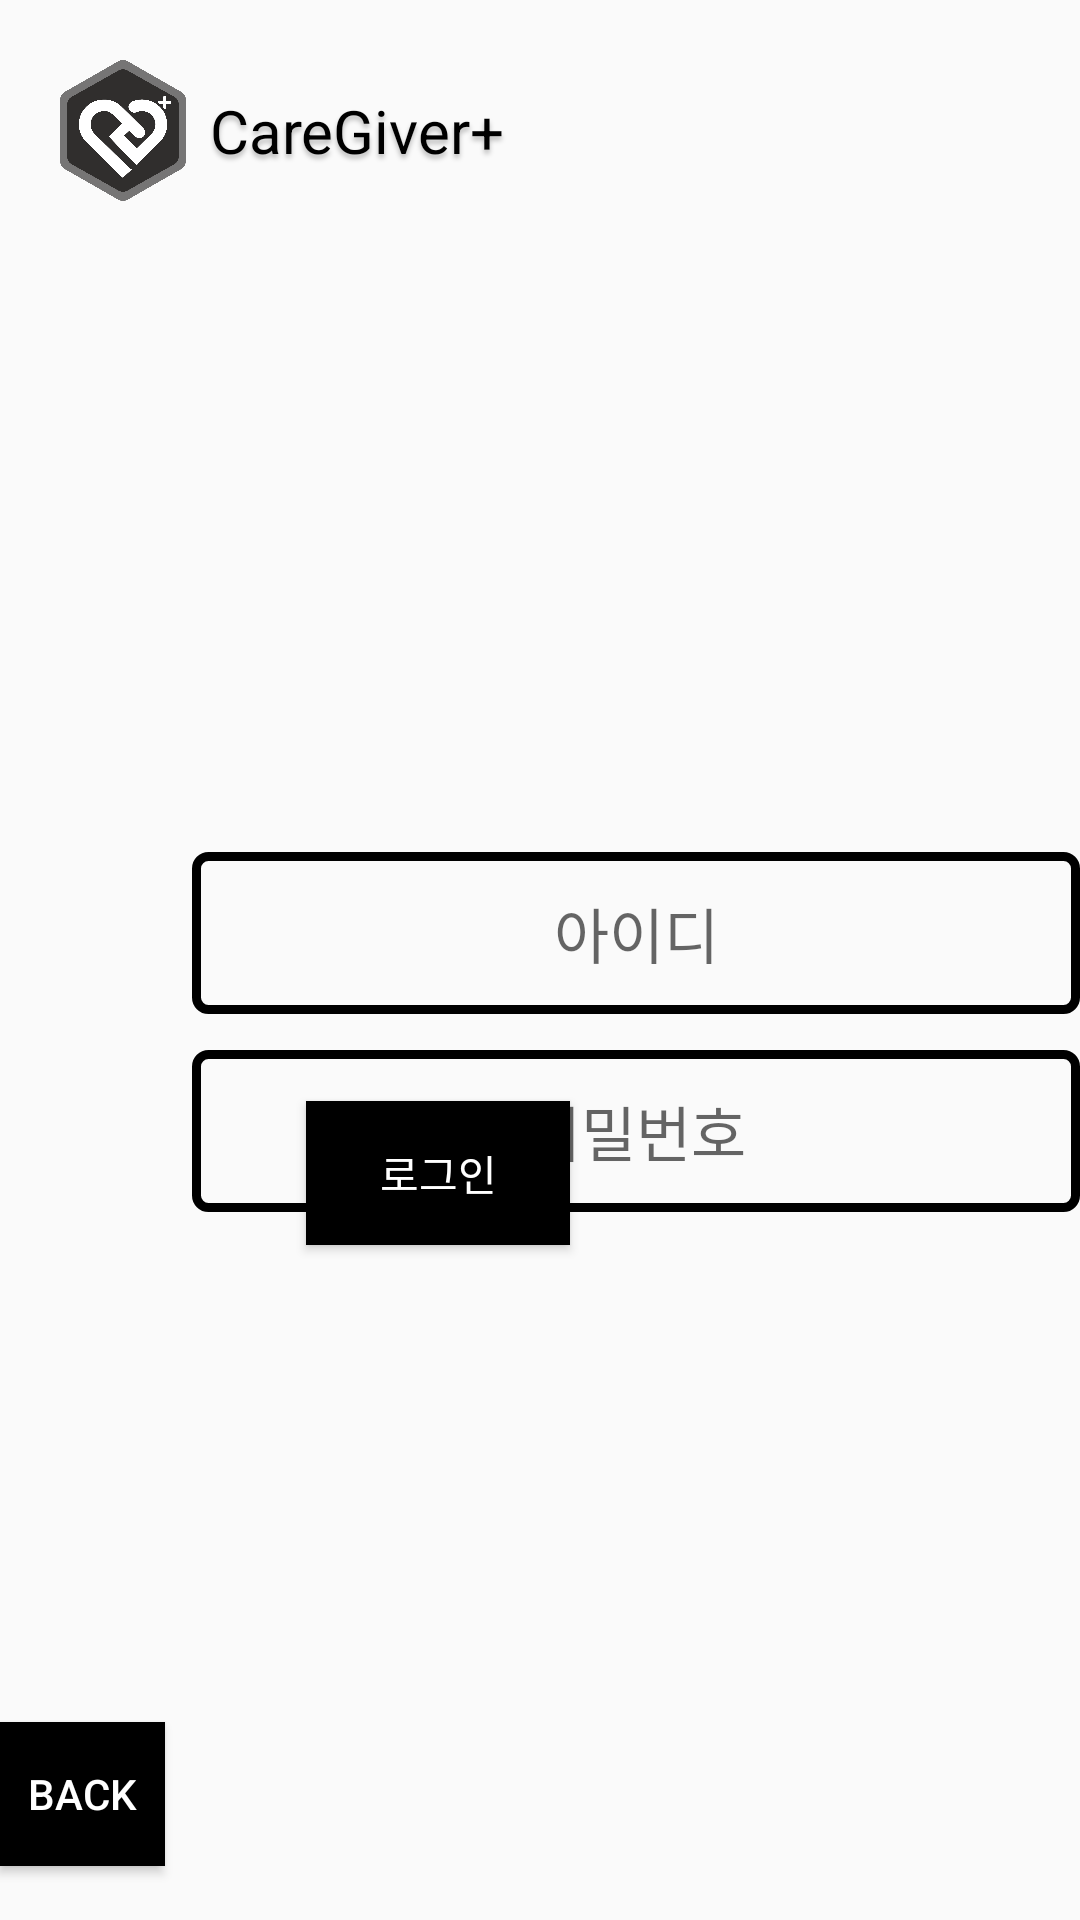

Reconstruct the res/layout file that produces this screen, plus the resources it refers to.
<!-- AndroidManifest.xml: application theme Theme.Caregiver -->
<!-- res/layout/login.xml -->
<?xml version="1.0" encoding="utf-8"?>
<RelativeLayout xmlns:android="http://schemas.android.com/apk/res/android"
    xmlns:app="http://schemas.android.com/apk/res-auto"
    xmlns:tools="http://schemas.android.com/tools"
    android:id="@+id/main_screen"
    android:layout_width="match_parent"
    android:layout_height="match_parent"
    tools:context=".MainActivity">

    <ImageView
        android:layout_width="42dp"
        android:layout_height="47dp"
        android:layout_alignParentLeft="true"
        android:layout_marginLeft="20dp"
        android:layout_alignParentTop="true"
        android:layout_marginTop="20dp"
        android:clipToOutline="true"
        android:background="@drawable/icon"/>

    
    <TextView
        android:id="@+id/caregiver_"
        android:layout_width="221dp"
        android:layout_height="wrap_content"
        android:layout_alignParentLeft="true"
        android:layout_alignParentTop="true"
        android:layout_marginLeft="70dp"
        android:layout_marginTop="30dp"
        android:gravity="top"
        android:text="@string/caregiver_"
        android:textAppearance="@style/caregiver_"
        android:textSize="20dp" />



    <EditText
        android:id="@+id/Login_idData"
        android:layout_width="300dp"
        android:layout_height="54dp"
        android:layout_alignParentLeft="true"
        android:layout_alignParentTop="true"
        android:layout_marginLeft="64dp"
        android:layout_marginTop="284dp"
        android:elevation="4dp"
        android:hint="아이디"
        android:textAlignment="center"
        android:textSize="20dp"
        android:background="@drawable/stroke" />


    <EditText
        android:id="@+id/Login_passwordData"
        android:layout_width="300dp"
        android:layout_height="54dp"
        android:layout_alignParentLeft="true"
        android:layout_alignParentTop="true"
        android:layout_marginLeft="64dp"
        android:layout_marginTop="350dp"
        android:background="@drawable/stroke"
        android:elevation="4dp"
        android:hint="비밀번호"
        android:textAlignment="center"
        android:textSize="20dp" />

    <Button
        android:id="@+id/Login_login_button"
        android:layout_width="wrap_content"
        android:layout_height="wrap_content"
        android:layout_alignParentEnd="true"
        android:layout_alignParentBottom="true"
        android:layout_marginEnd="170dp"
        android:layout_marginBottom="225dp"
        android:background="#000000"
        android:textColor="#ffffff"
        android:text="로그인" />

    <Button
        android:id="@+id/Login_back_button"
        android:layout_width="wrap_content"
        android:layout_height="wrap_content"
        android:layout_alignParentEnd="true"
        android:layout_alignParentBottom="true"
        android:layout_marginEnd="305dp"
        android:layout_marginBottom="18dp"
        android:background="#000000"
        android:text="Back"
        android:textColor="#ffffff" />

</RelativeLayout>
<!-- resources referenced by this layout -->
<resources>
  <!-- drawable icon: png bitmap (drawable, 43046 bytes) -->
  <!-- drawable stroke (drawable) -->
  <?xml version="1.0" encoding="utf-8"?>
  <shape xmlns:android="http://schemas.android.com/apk/res/android"
      android:shape="rectangle">
      <solid android:color="@android:color/transparent" />
      <stroke
          android:width="3dp"
          android:color="#000000" />
      <corners android:radius="4dp" />
  </shape>
  <string name="caregiver_">CareGiver+</string>
  <style name="caregiver_">
  <item name="android:textSize">40sp</item>
  <item name="android:textColor">#000000</item>
  <item name="android:shadowColor">#40000000</item>
  <item name="android:shadowDx">0</item>
  <item name="android:shadowDy">4</item>
  <item name="android:shadowRadius">4</item>
      </style>
  <style name="Theme.Caregiver" parent="android:Theme.Material.Light.NoActionBar">
          <item name="android:statusBarColor">@color/purple_700</item>
      </style>
  <!-- not gathered from this repository: default colours our renderer supplied (Android Studio template values) -->
  <color name="purple_700">#FF3700B3</color>
</resources>
